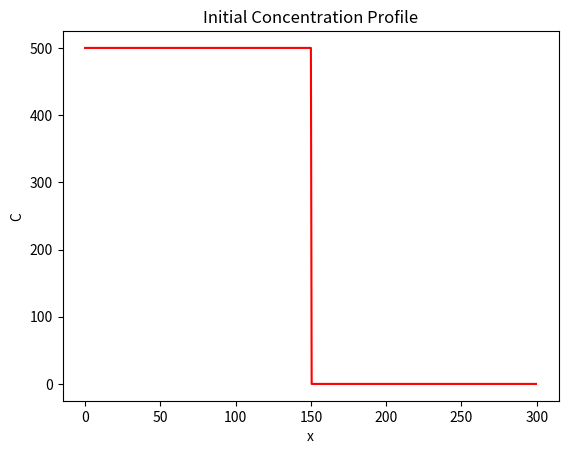
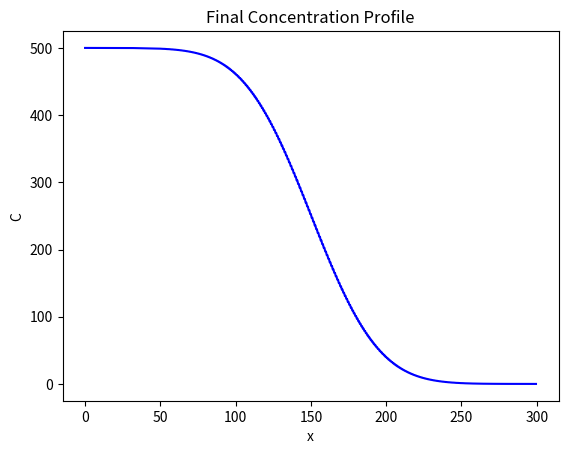

Reproduce these figures in Python, in order.
import numpy as np
import matplotlib.pyplot as plt

D = 100
Lx = 300

dx = 0.5
x = np.arange (start=0, stop=Lx, step = dx)
nx = len(x)

C = np.zeros_like(x)
C_left = 500
C_right = 0
C[x <= Lx//2] = C_left
C[x > Lx//2] = C_right

plt.figure()
plt.plot(x,C,"r")
plt.xlabel("x")
plt.ylabel("C")
plt.title("Initial Concentration Profile")

nt = 5000
dt = 0.5 * dx**2 /D

for t in range(0, nt):
	C[1:-1] += D * dt / dx ** 2 * (C[:-2] - 2*C[1:-1] + C[2:])

plt.figure()
plt.plot(x,C,"b")
plt.xlabel("x")
plt.ylabel("C")
plt.title("Final Concentration Profile")